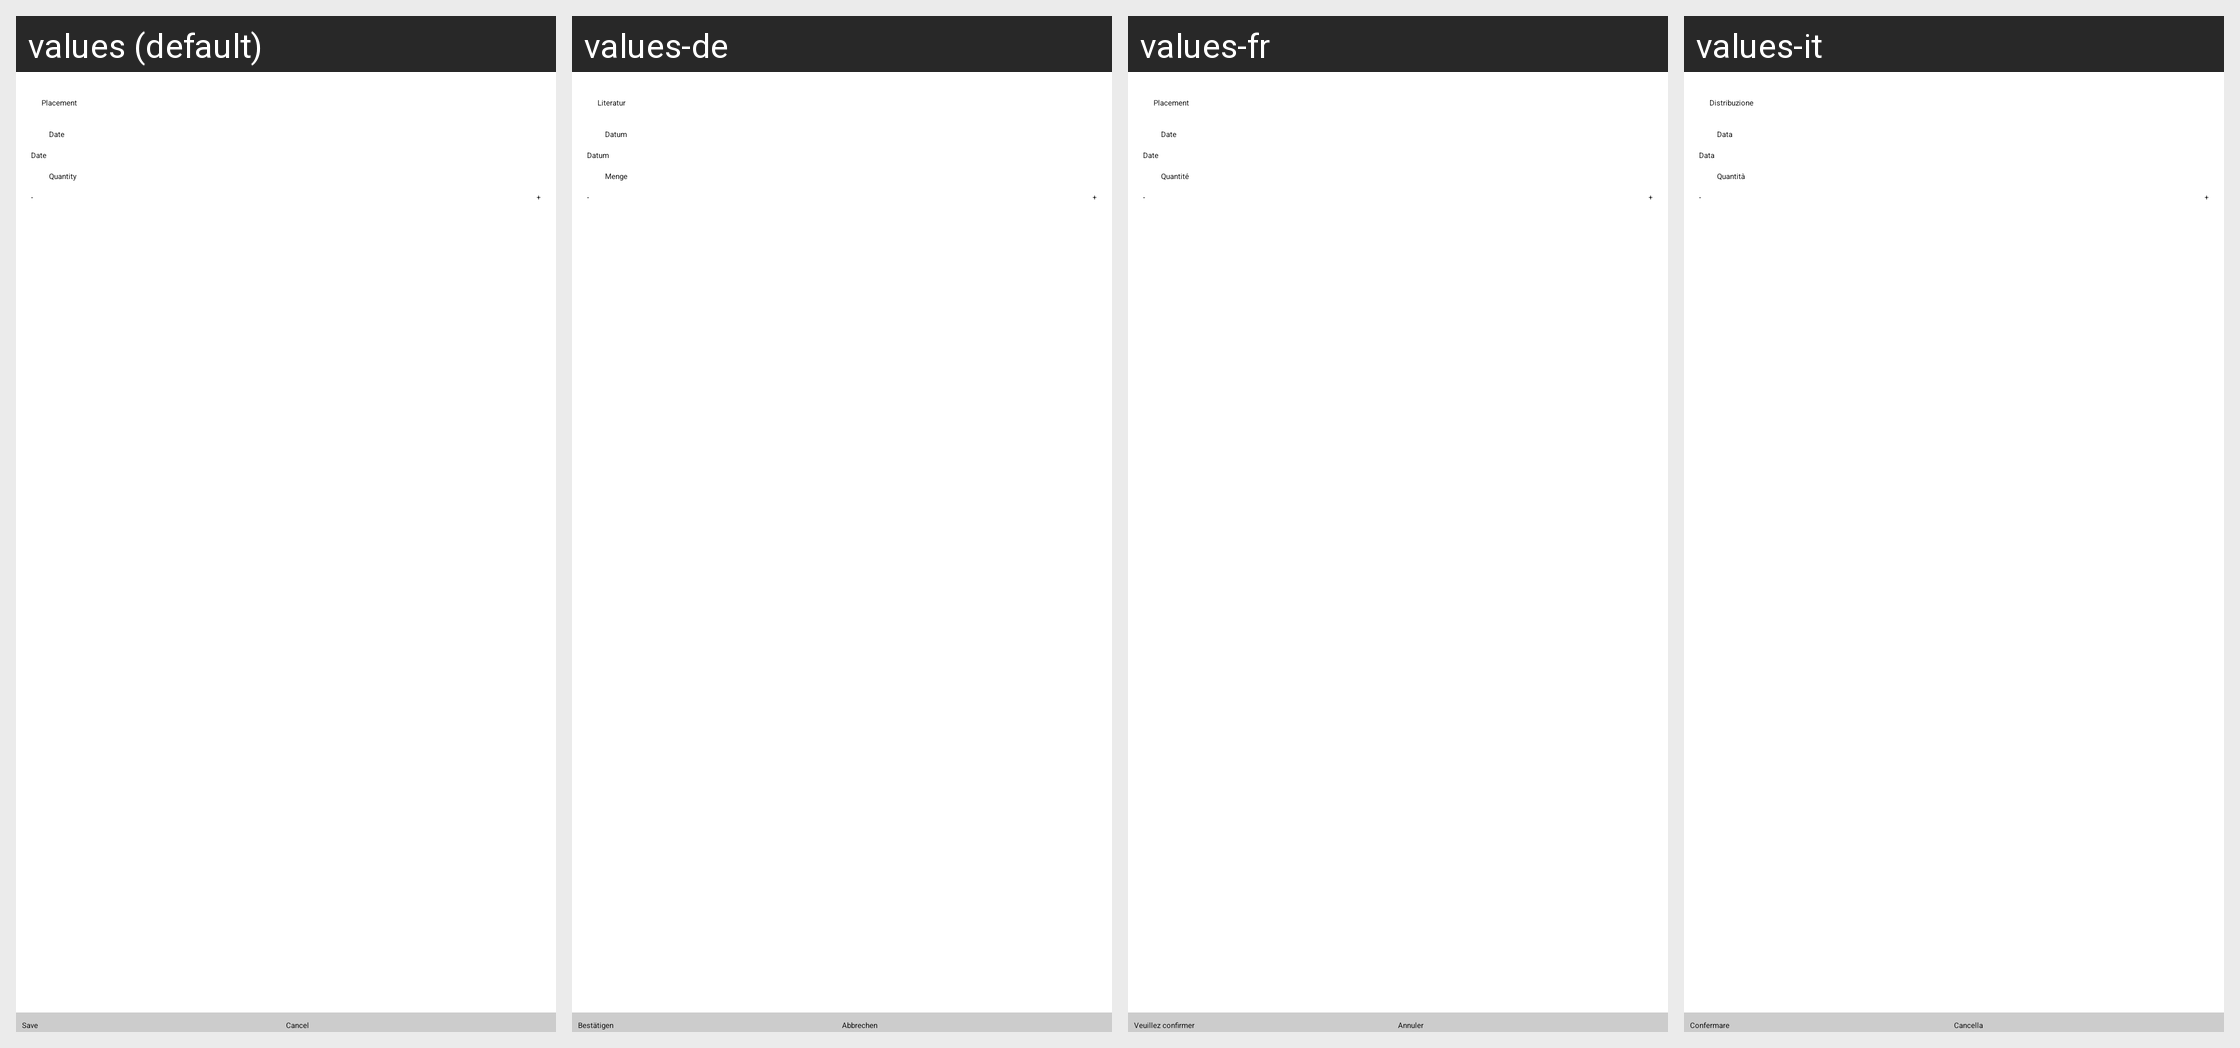

Locale-by-locale string values for the Android screen shown in this grid:
Android screen res/layout/place_book.xml rendered under 4 locales, left to right: values (default), values-de, values-fr, values-it. Device: Nexus 5 (rendered at 1080×1920; each locale shown at half size, 540×960, under a caption strip naming it); theme ServiceDroid.
Other locales in the repository, not shown: values-da, values-es, values-ko, values-nl, values-pt.
Strings drawn on this screen, with the default value and each locale's value (text and hints the layout hard-codes, and strings that could not be matched under every locale, appear in the picture but are not listed):

placement
  values: Placement
  values-de: Literatur
  values-fr: Placement
  values-it: Distribuzione

date
  values: Date
  values-de: Datum
  values-fr: Date
  values-it: Data

quantity
  values: Quantity
  values-de: Menge
  values-fr: Quantité
  values-it: Quantità

confirm
  values: Save
  values-de: Bestätigen
  values-fr: Veuillez confirmer
  values-it: Confermare

cancel
  values: Cancel
  values-de: Abbrechen
  values-fr: Annuler
  values-it: Cancella
